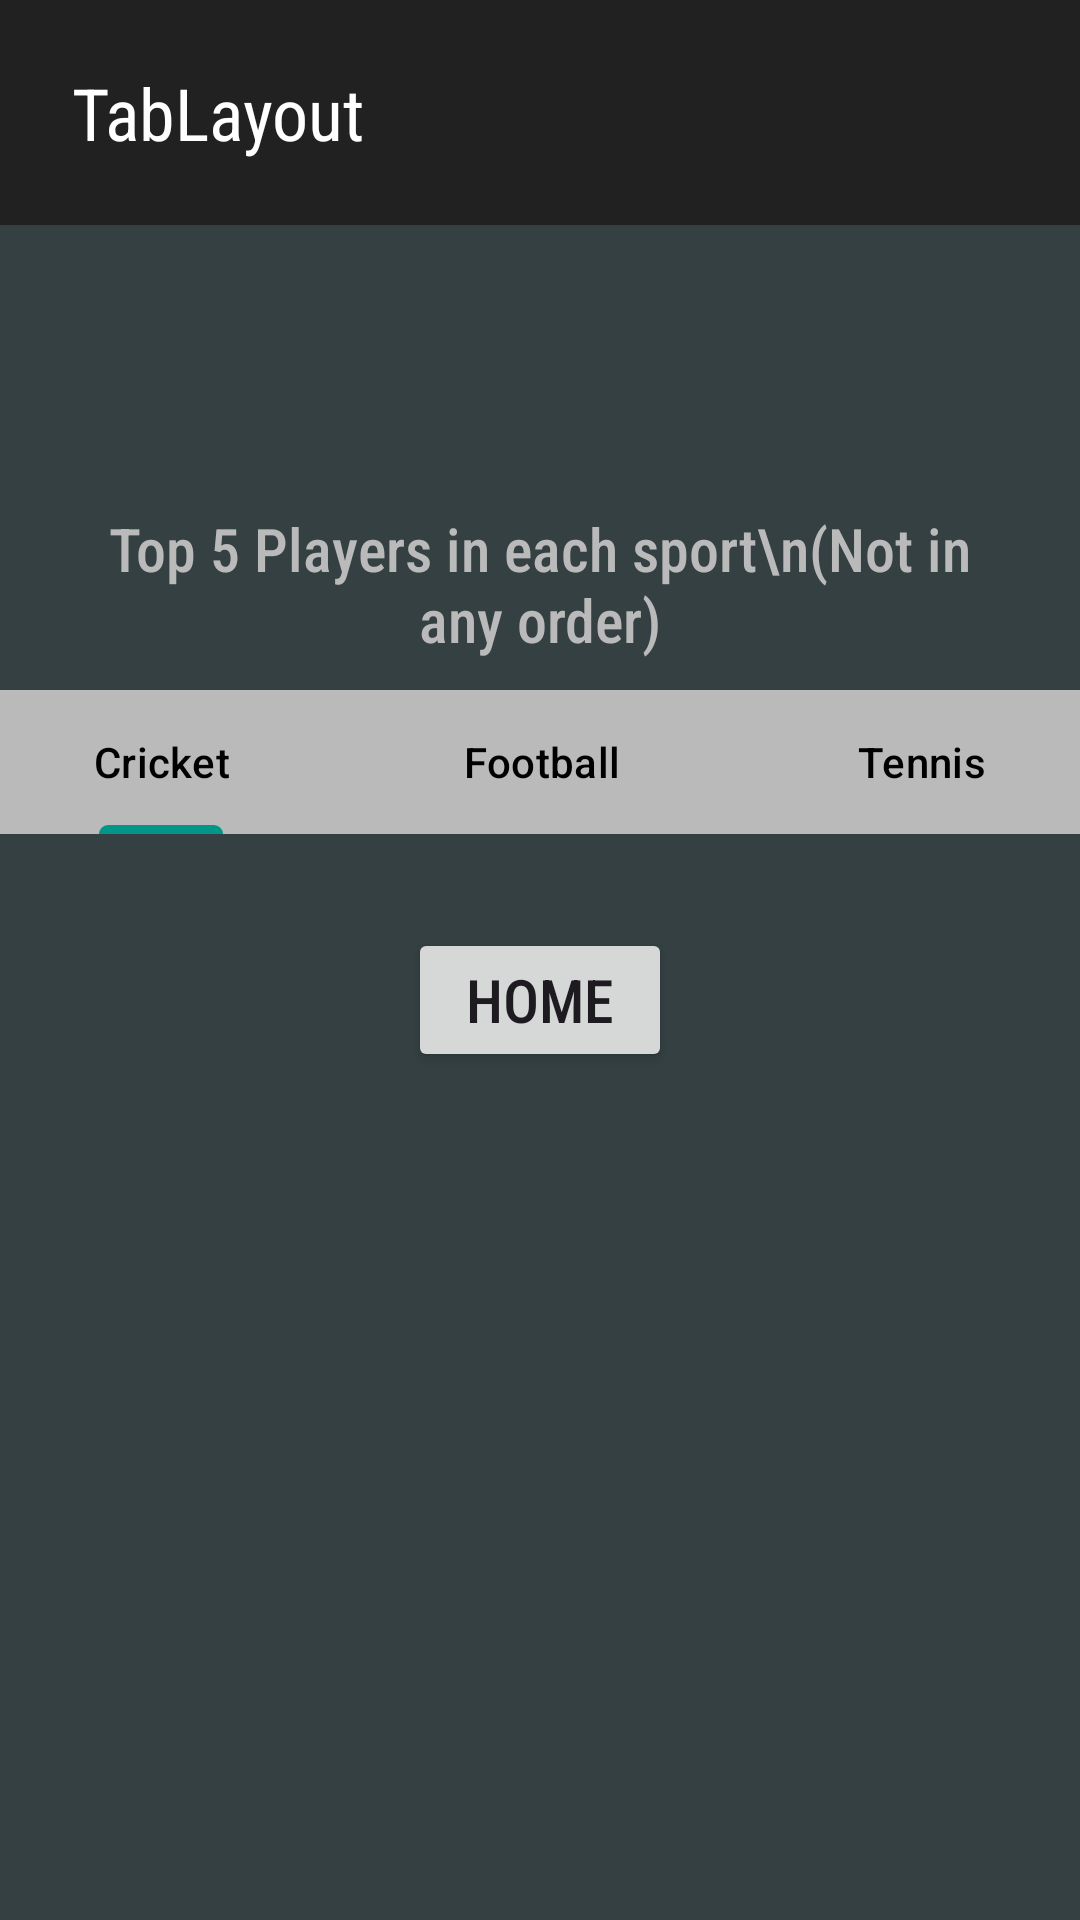

This screen was rendered from an Android layout file. Write that file and the resources it references.
<!-- AndroidManifest.xml: application theme Theme.AllViews -->
<!-- res/layout/activity_tab_layout.xml -->
<?xml version="1.0" encoding="utf-8"?>
<androidx.constraintlayout.widget.ConstraintLayout xmlns:android="http://schemas.android.com/apk/res/android"
    xmlns:app="http://schemas.android.com/apk/res-auto"
    xmlns:tools="http://schemas.android.com/tools"
    android:layout_width="match_parent"
    android:layout_height="match_parent"
    android:background="#344042"
    tools:context=".TabLayoutActivity">

    <androidx.appcompat.widget.Toolbar
        android:id="@+id/toolbar"
        android:layout_width="fill_parent"
        android:layout_height="75dp"
        android:background="#212121"
        android:minHeight="?attr/actionBarSize"
        android:theme="?attr/actionBarTheme"
        app:layout_constraintStart_toStartOf="parent"
        app:layout_constraintTop_toTopOf="parent" />

    <TextView
        android:id="@+id/textView2"
        android:layout_width="wrap_content"
        android:layout_height="wrap_content"
        android:layout_marginStart="24dp"
        android:fontFamily="sans-serif-condensed"
        android:text="TabLayout"
        android:textColor="#FFFFFF"
        android:textSize="24sp"
        app:autoSizeTextType="none"
        app:layout_constraintBottom_toBottomOf="@+id/toolbar"
        app:layout_constraintStart_toStartOf="@+id/toolbar"
        app:layout_constraintTop_toTopOf="@+id/toolbar"
        app:layout_constraintVertical_bias="0.5" />

    <com.google.android.material.tabs.TabLayout
        android:id="@+id/tabLayout"
        android:layout_width="380dp"
        android:layout_height="wrap_content"
        android:background="#BABABA"
        app:layout_constraintBottom_toBottomOf="parent"
        app:layout_constraintEnd_toEndOf="parent"
        app:layout_constraintStart_toStartOf="parent"
        app:layout_constraintTop_toBottomOf="@+id/toolbar"
        app:layout_constraintVertical_bias=".3"
        app:tabIndicatorColor="#009688"
        app:tabTextColor="#000000">

        <com.google.android.material.tabs.TabItem
            android:layout_width="wrap_content"
            android:layout_height="wrap_content"
            android:text="Cricket" />

        <com.google.android.material.tabs.TabItem
            android:layout_width="wrap_content"
            android:layout_height="wrap_content"
            android:text="Football" />

        <com.google.android.material.tabs.TabItem
            android:layout_width="wrap_content"
            android:layout_height="wrap_content"
            android:text="Tennis" />
    </com.google.android.material.tabs.TabLayout>

    <androidx.viewpager2.widget.ViewPager2

        android:id="@+id/viewPager"
        android:layout_width="380dp"
        android:layout_height="wrap_content"
        app:layout_constraintEnd_toEndOf="parent"
        app:layout_constraintStart_toStartOf="parent"
        app:layout_constraintTop_toBottomOf="@+id/tabLayout" />

    <Button
        android:id="@+id/homeButton"
        android:layout_width="wrap_content"
        android:layout_height="wrap_content"
        android:fontFamily="sans-serif-condensed-medium"
        android:onClick="onButtonClick"
        android:text="Home"
        android:textSize="20sp"
        app:layout_constraintBottom_toBottomOf="parent"
        app:layout_constraintEnd_toEndOf="parent"
        app:layout_constraintStart_toStartOf="parent"
        app:layout_constraintTop_toBottomOf="@+id/viewPager"
        app:layout_constraintVertical_bias="0.1" />


    <TextView
        android:id="@+id/textView5"
        android:layout_width="300dp"
        android:layout_height="wrap_content"
        android:layout_marginBottom="10dp"
        android:fontFamily="sans-serif-condensed-medium"
        android:text="Top 5 Players in each sport\n(Not in any order)"
        android:textAlignment="center"
        android:textColor="#BABABA"
        android:textSize="20sp"
        app:layout_constraintBottom_toTopOf="@+id/tabLayout"
        app:layout_constraintEnd_toEndOf="parent"
        app:layout_constraintStart_toStartOf="parent" />
</androidx.constraintlayout.widget.ConstraintLayout>
<!-- resources referenced by this layout -->
<resources>
  <style name="Theme.AllViews" parent="Base.Theme.AllViews" />
  <style name="Base.Theme.AllViews" parent="Theme.Material3.DayNight.NoActionBar">
          
          
      </style>
</resources>
